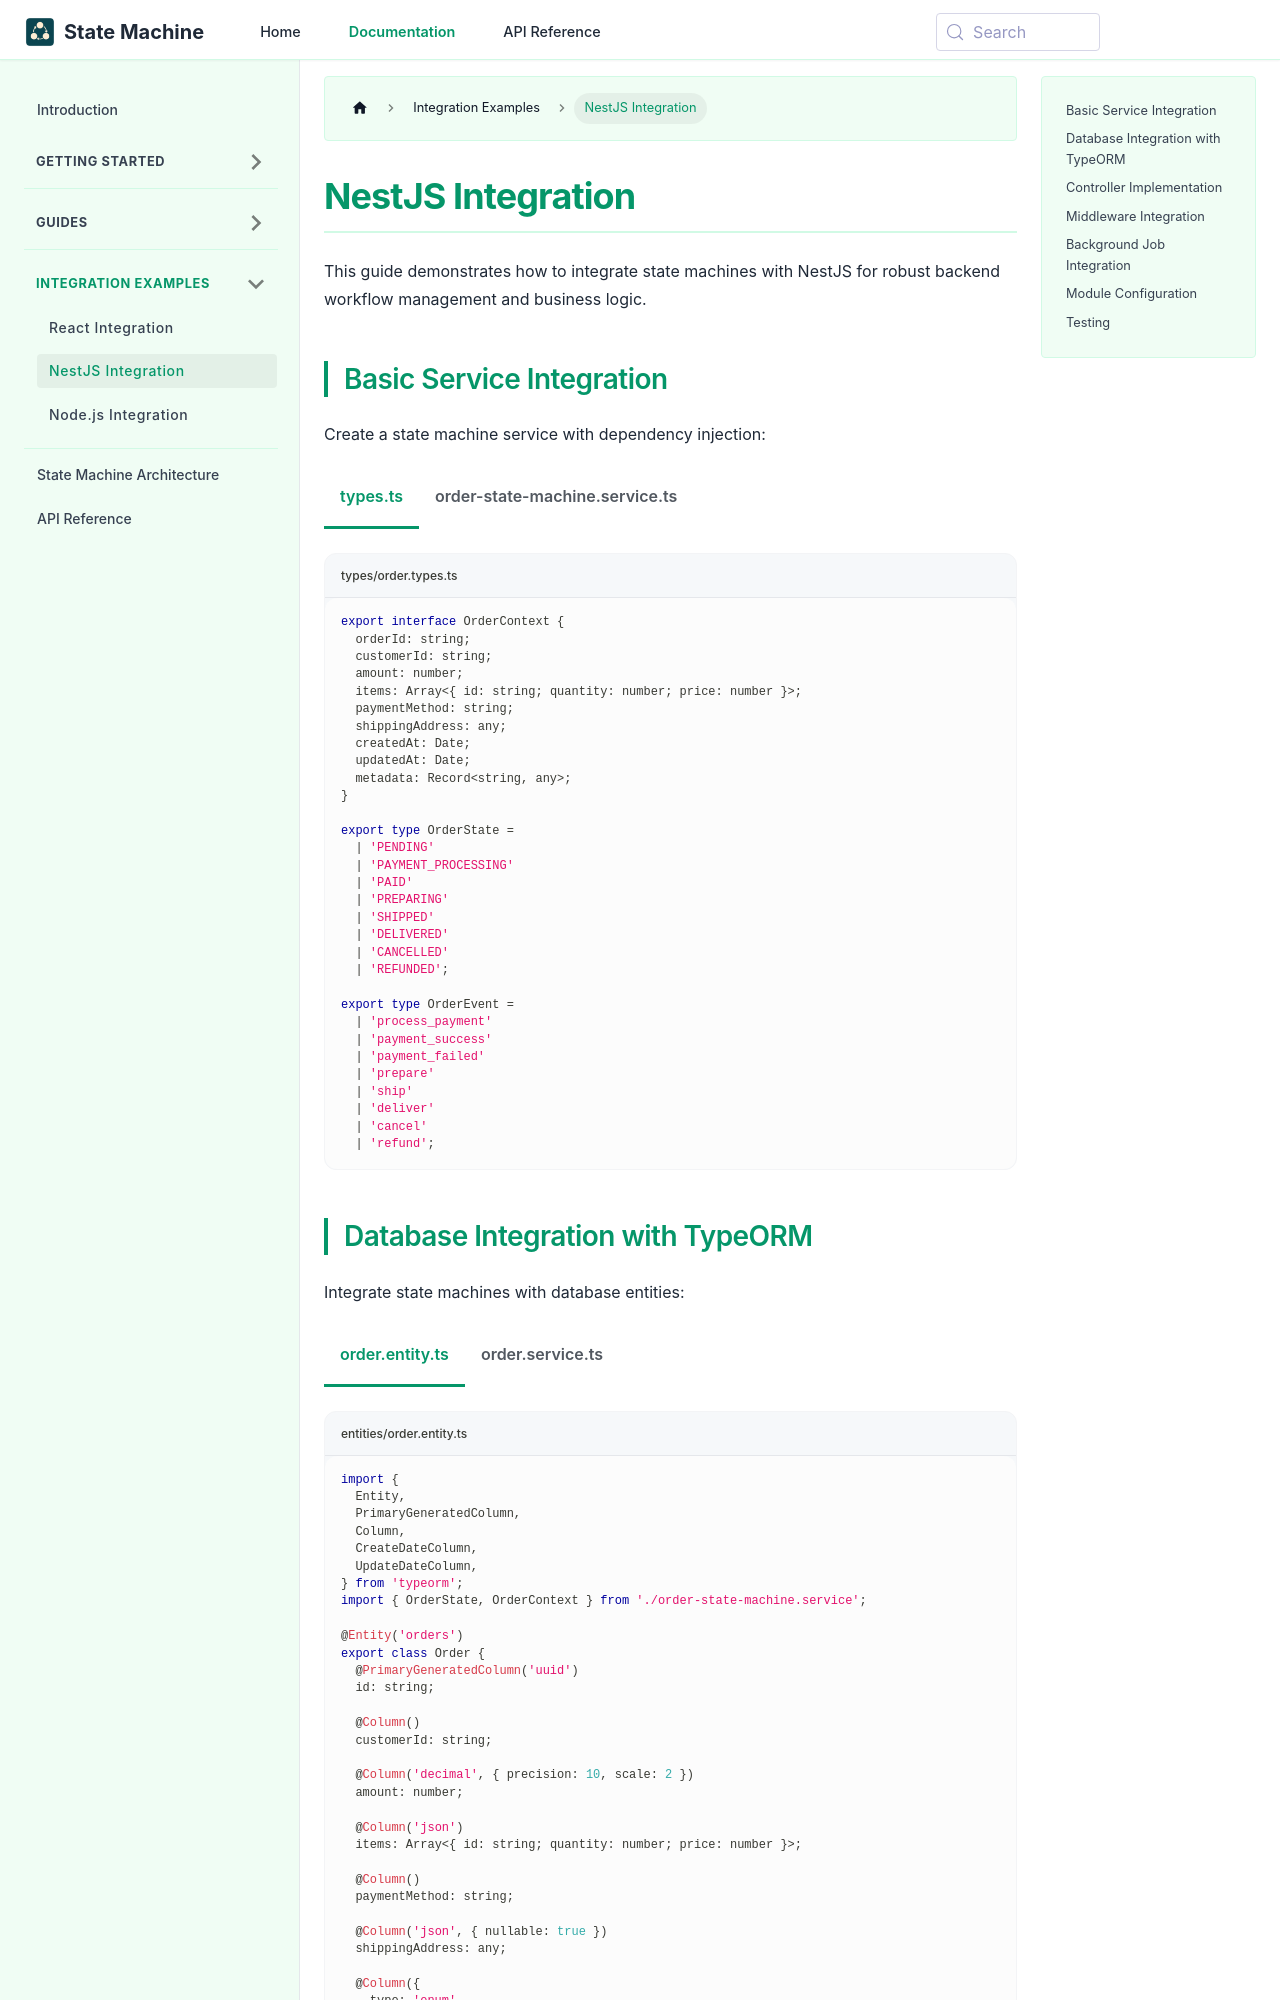

repository: jewel998/state-machine · page: docs/integration/nestjs.html · generator: docusaurus

---
title: NestJS Integration
description:
  Complete guide to integrating state machines with NestJS for workflow management, order
  processing, and business logic. Includes examples with dependency injection, guards, interceptors,
  and database integration.
keywords:
  [
    nestjs state machine,
    backend workflow,
    order processing,
    business logic,
    dependency injection,
    guards,
    interceptors,
    database integration,
    microservices,
  ]
sidebar_position: 2
---

import Tabs from '@theme/Tabs'; import TabItem from '@theme/TabItem';

# NestJS Integration

This guide demonstrates how to integrate state machines with NestJS for robust backend workflow
management and business logic.
